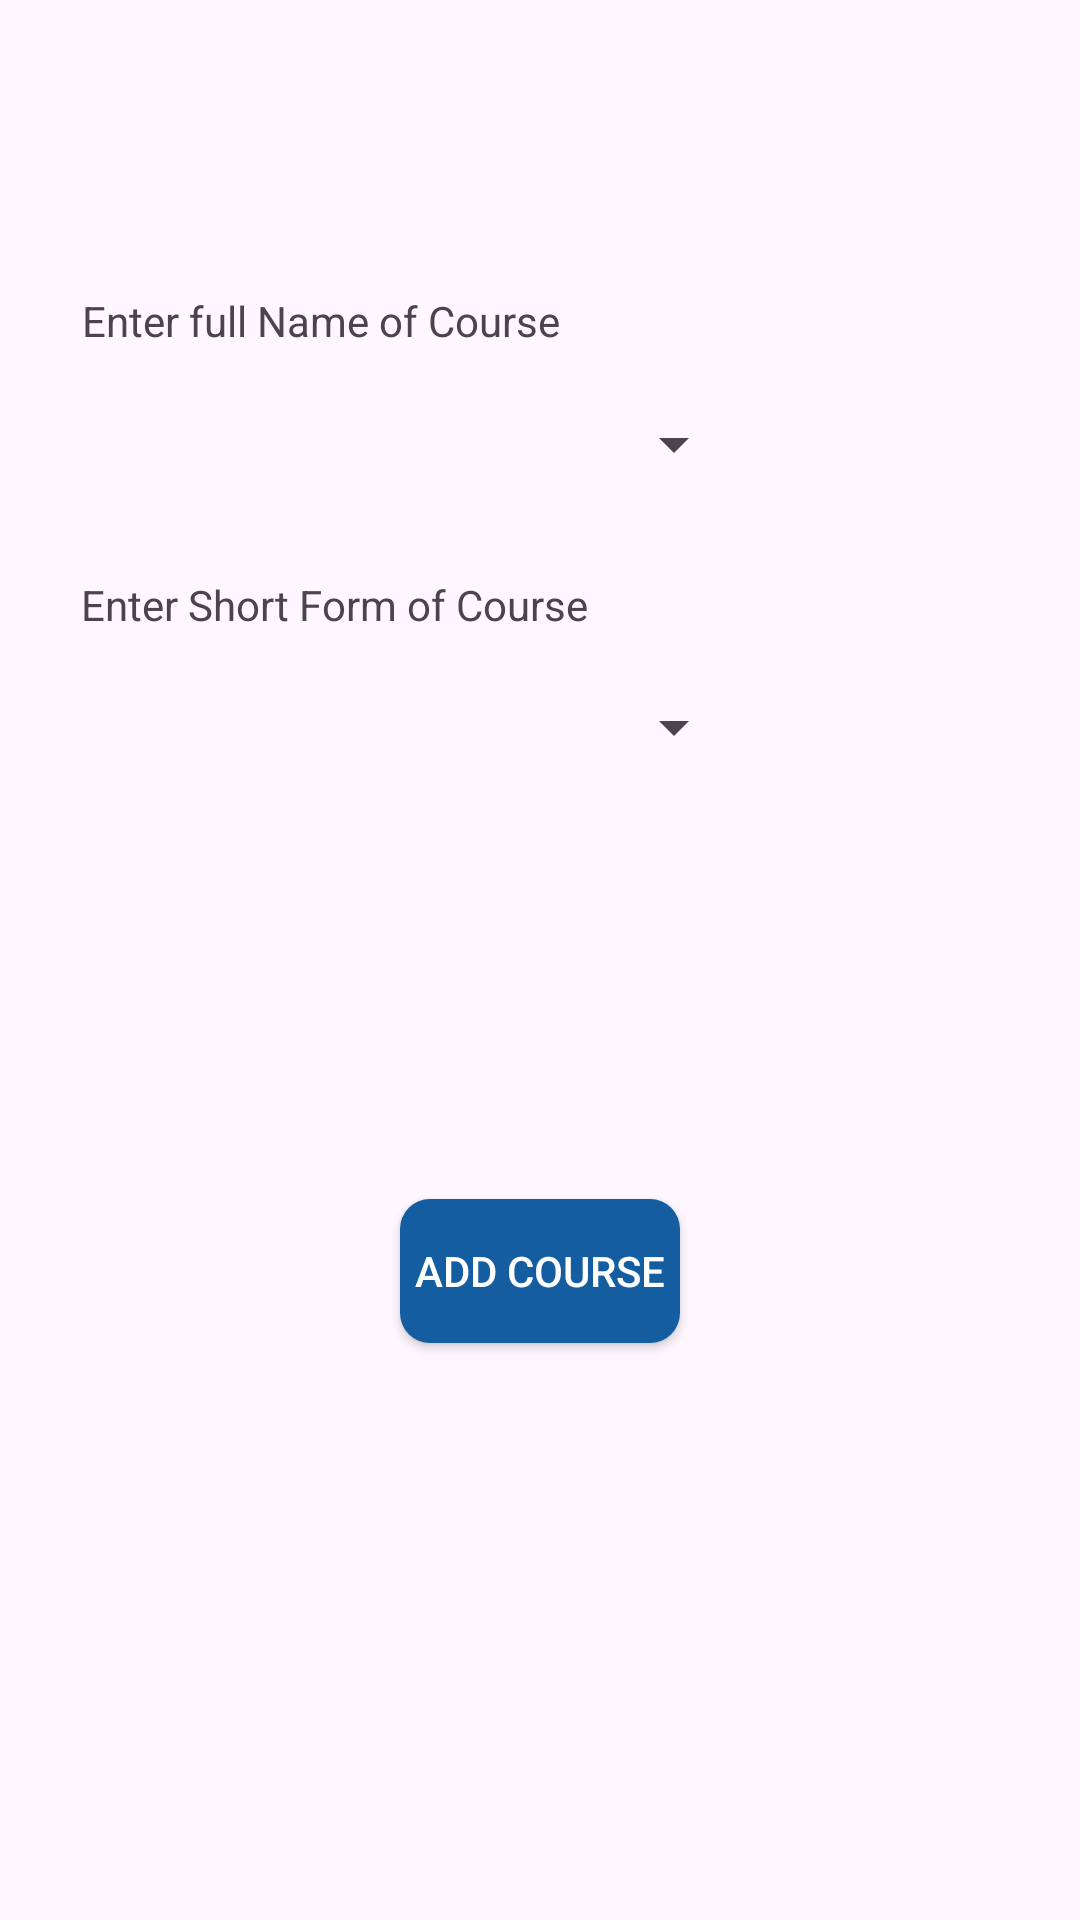

This screen was rendered from an Android layout file. Write that file and the resources it references.
<!-- AndroidManifest.xml: application theme Theme.SmartHubLMS -->
<!-- res/layout/fragment_add_course.xml -->
<?xml version="1.0" encoding="utf-8"?>
<FrameLayout xmlns:android="http://schemas.android.com/apk/res/android"
    xmlns:app="http://schemas.android.com/apk/res-auto"
    xmlns:tools="http://schemas.android.com/tools"
    android:layout_width="match_parent"
    android:layout_height="match_parent"
    tools:context=".AdminFragment.AddCourseFragment">

    <androidx.constraintlayout.widget.ConstraintLayout
        android:layout_width="match_parent"
        android:layout_height="match_parent">

        <Spinner
            android:id="@+id/branchSpinnerAdmin"
            android:layout_width="224dp"
            android:layout_height="43dp"
            android:spinnerMode="dropdown"
            app:layout_constraintBottom_toBottomOf="parent"
            app:layout_constraintEnd_toEndOf="parent"
            app:layout_constraintHorizontal_bias="0.181"
            app:layout_constraintStart_toStartOf="parent"
            app:layout_constraintTop_toTopOf="parent"
            app:layout_constraintVertical_bias="0.37" />

        <TextView
            android:id="@+id/textView"
            android:layout_width="wrap_content"
            android:layout_height="wrap_content"
            android:text="Enter full Name of Course"
            app:layout_constraintBottom_toBottomOf="parent"
            app:layout_constraintEnd_toEndOf="parent"
            app:layout_constraintHorizontal_bias="0.136"
            app:layout_constraintStart_toStartOf="parent"
            app:layout_constraintTop_toTopOf="parent"
            app:layout_constraintVertical_bias="0.157" />

        <TextView
            android:id="@+id/textView5"
            android:layout_width="wrap_content"
            android:layout_height="wrap_content"
            android:text="Enter Short Form of Course"
            app:layout_constraintBottom_toBottomOf="parent"
            app:layout_constraintEnd_toEndOf="parent"
            app:layout_constraintHorizontal_bias="0.141"
            app:layout_constraintStart_toStartOf="parent"
            app:layout_constraintTop_toTopOf="parent"
            app:layout_constraintVertical_bias="0.309" />

        <Spinner
            android:id="@+id/courseSpinnerAdmin"
            android:layout_width="224dp"
            android:layout_height="43dp"
            android:spinnerMode="dropdown"
            app:layout_constraintBottom_toBottomOf="parent"
            app:layout_constraintEnd_toEndOf="parent"
            app:layout_constraintHorizontal_bias="0.181"
            app:layout_constraintStart_toStartOf="parent"
            app:layout_constraintTop_toTopOf="parent"
            app:layout_constraintVertical_bias="0.212" />

        <androidx.appcompat.widget.AppCompatButton
            android:id="@+id/adminAddCourseButton"
            android:layout_width="wrap_content"
            android:layout_height="wrap_content"
            android:background="@drawable/gradient_button"
            android:text="Add Course"
            android:textColor="@color/white"
            android:textSize="14sp"
            app:layout_constraintBottom_toBottomOf="parent"
            app:layout_constraintEnd_toEndOf="parent"
            app:layout_constraintStart_toStartOf="parent"
            app:layout_constraintTop_toTopOf="parent"
            app:layout_constraintVertical_bias="0.675" />


    </androidx.constraintlayout.widget.ConstraintLayout>
</FrameLayout>
<!-- resources referenced by this layout -->
<resources>
  <color name="white">#FFFFFFFF</color>
  <!-- drawable gradient_button (drawable) -->
  <?xml version="1.0" encoding="utf-8"?>
  <selector xmlns:android="http://schemas.android.com/apk/res/android">
      <item>
          <shape android:shape="rectangle">
  
              <gradient
                  android:startColor="#145DA0"
                  android:endColor="#145DA0"
                  android:angle="45" />
  
  
              <corners android:radius="10dp" />
  
  
              <padding
                  android:left="5dp"
                  android:top="5dp"
                  android:right="5dp"
                  android:bottom="5dp" />
          </shape>
      </item>
  </selector>
  <style name="Theme.SmartHubLMS" parent="Base.Theme.SmartHubLMS" />
  <style name="Base.Theme.SmartHubLMS" parent="Theme.Material3.DayNight.NoActionBar">
  
          <item name="android:statusBarColor">@color/primaryColor</item>
          <item name="android:navigationBarColor">@color/secondaryColor</item>
          <item name="android:windowIsTranslucent">true</item>
  
  
      </style>
  <color name="primaryColor">#0C2D48</color>
  <color name="secondaryColor">#145DA0</color>
</resources>
